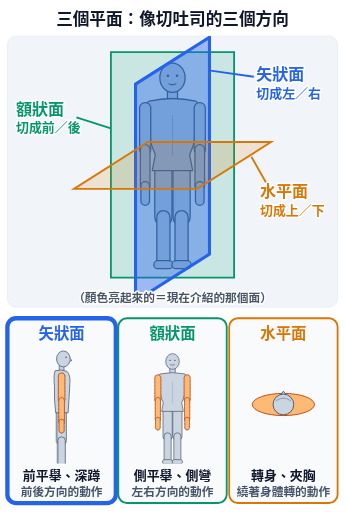
t = 0.00 s
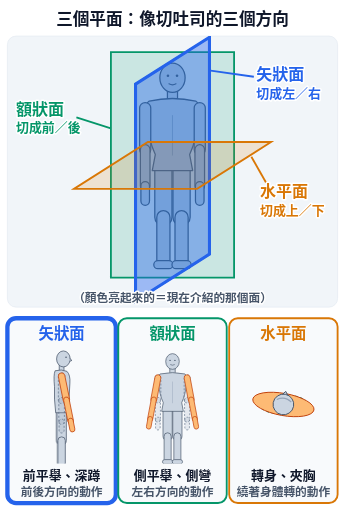
t = 1.05 s
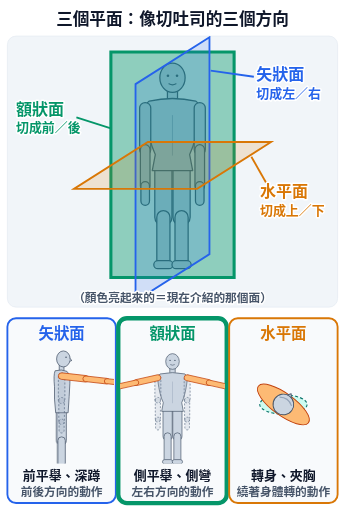
t = 1.95 s
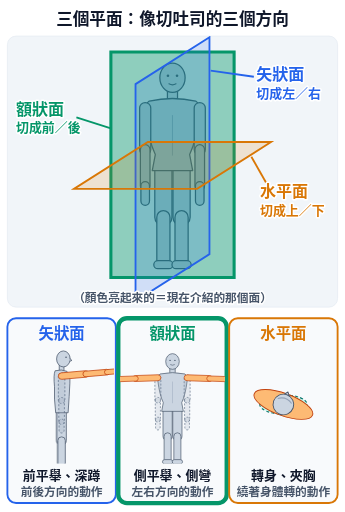
t = 3.00 s
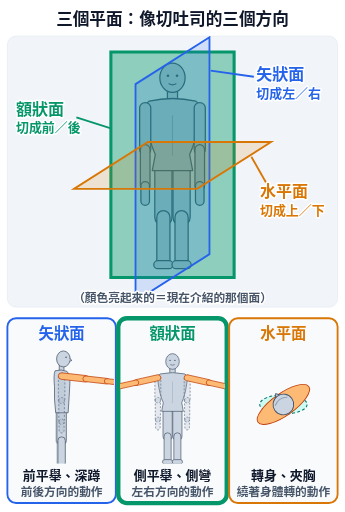
t = 4.05 s
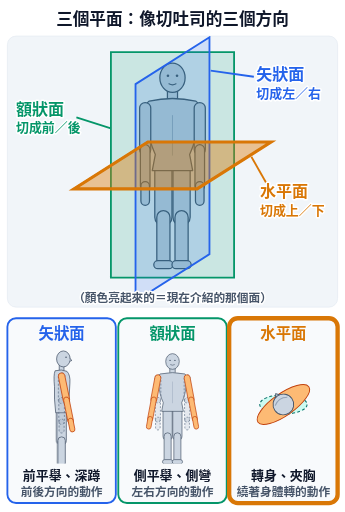
t = 4.95 s

The animated SVG that drew these frames (rendered in a browser with its animation timeline set to each time). Animation: 10 SMIL elements (animate=6,animateTransform=4); one cycle of 6.00 s, repeats indefinitely.

<svg xmlns="http://www.w3.org/2000/svg" viewBox="0 0 560 830" class="anim-fig" data-anim="1" data-peak="2.7" role="img" aria-labelledby="anim-planes-3d-t"><title id="anim-planes-3d-t">三個平面：像切吐司的三個方向</title><defs><clipPath id="anim-planes-3d-clip"><rect x="0" y="0" width="536" height="440" rx="14"/></clipPath><marker id="anim-planes-3d-ah-2563eb" viewBox="0 0 10 10" refX="6" refY="5" markerWidth="4.2" markerHeight="4.2" orient="auto-start-reverse"><path d="M0,0 L10,5 L0,10 z" fill="#2563eb"/></marker><marker id="anim-planes-3d-ah-db2777" viewBox="0 0 10 10" refX="6" refY="5" markerWidth="4.2" markerHeight="4.2" orient="auto-start-reverse"><path d="M0,0 L10,5 L0,10 z" fill="#db2777"/></marker><marker id="anim-planes-3d-ah-c2410c" viewBox="0 0 10 10" refX="6" refY="5" markerWidth="4.2" markerHeight="4.2" orient="auto-start-reverse"><path d="M0,0 L10,5 L0,10 z" fill="#c2410c"/></marker><marker id="anim-planes-3d-ah-0f766e" viewBox="0 0 10 10" refX="6" refY="5" markerWidth="4.2" markerHeight="4.2" orient="auto-start-reverse"><path d="M0,0 L10,5 L0,10 z" fill="#0f766e"/></marker><marker id="anim-planes-3d-ah-7c3aed" viewBox="0 0 10 10" refX="6" refY="5" markerWidth="4.2" markerHeight="4.2" orient="auto-start-reverse"><path d="M0,0 L10,5 L0,10 z" fill="#7c3aed"/></marker><marker id="anim-planes-3d-ah-ca8a04" viewBox="0 0 10 10" refX="6" refY="5" markerWidth="4.2" markerHeight="4.2" orient="auto-start-reverse"><path d="M0,0 L10,5 L0,10 z" fill="#ca8a04"/></marker><marker id="anim-planes-3d-ah-475569" viewBox="0 0 10 10" refX="6" refY="5" markerWidth="4.2" markerHeight="4.2" orient="auto-start-reverse"><path d="M0,0 L10,5 L0,10 z" fill="#475569"/></marker></defs><rect width="560" height="830" rx="18" fill="#ffffff"/><text x="280" y="40" font-family="'Noto Sans TC','Noto Sans CJK TC','PingFang TC','Heiti TC','Microsoft JhengHei',sans-serif" font-size="27" font-weight="900" fill="#0f172a" text-anchor="middle" >三個平面：像切吐司的三個方向</text><g transform="translate(12,58)"><rect width="536" height="440" rx="14" fill="#f1f5f9" stroke="#e2e8f0"/><g clip-path="url(#anim-planes-3d-clip)"><g transform="translate(48.2,30) scale(0.82)"><path d="M233,228 L233,322 A17,17 0 0 0 267,322 L267,228 A17,17 0 0 0 233,228 Z" fill="#cbd5e1" stroke="#475569" stroke-width="2.5" stroke-linejoin="round" /><g><path d="M237,322 L237,406 A13,13 0 0 0 263,406 L263,322 A13,13 0 0 0 237,322 Z" fill="#cbd5e1" stroke="#475569" stroke-width="2.5" stroke-linejoin="round" /><g><path d="M239,424 L261,424 A8,8 0 0 0 261,408 L239,408 A8,8 0 0 0 239,424 Z" fill="#cbd5e1" stroke="#475569" stroke-width="2.5" stroke-linejoin="round" /></g></g><path d="M269,228 L269,322 A17,17 0 0 0 303,322 L303,228 A17,17 0 0 0 269,228 Z" fill="#cbd5e1" stroke="#475569" stroke-width="2.5" stroke-linejoin="round" /><g><path d="M273,322 L273,406 A13,13 0 0 0 299,406 L299,322 A13,13 0 0 0 273,322 Z" fill="#cbd5e1" stroke="#475569" stroke-width="2.5" stroke-linejoin="round" /><g><path d="M275,424 L297,424 A8,8 0 0 0 297,408 L275,408 A8,8 0 0 0 275,424 Z" fill="#cbd5e1" stroke="#475569" stroke-width="2.5" stroke-linejoin="round" /></g></g><path d="M258,66 L258,92 A10,10 0 0 0 278,92 L278,66 A10,10 0 0 0 258,66 Z" fill="#cbd5e1" stroke="#475569" stroke-width="2.5" stroke-linejoin="round" /><path d="M222,92 Q268,82 314,92 Q324,98 322,118 Q316,168 302,198 L308,230 L228,230 L234,198 Q220,168 214,118 Q212,98 222,92 Z" fill="#cbd5e1" stroke="#475569" stroke-width="2.5" stroke-linejoin="round"/><path d="M268,120 L268,200" stroke="#94a3b8" stroke-width="1.6"/><ellipse cx="268" cy="46" rx="25" ry="29" fill="#cbd5e1" stroke="#475569" stroke-width="2.5"/><circle cx="259" cy="42" r="2.6" fill="#475569"/><circle cx="277" cy="42" r="2.6" fill="#475569"/><path d="M261,58 Q268,62 275,58" fill="none" stroke="#475569" stroke-width="2.2" stroke-linecap="round"/><path d="M203,106 L203,188 A11,11 0 0 0 225,188 L225,106 A11,11 0 0 0 203,106 Z" fill="#cbd5e1" stroke="#475569" stroke-width="2.5" stroke-linejoin="round" /><g><path d="M204.5,188 L204.5,260 A9.5,9.5 0 0 0 223.5,260 L223.5,188 A9.5,9.5 0 0 0 204.5,188 Z" fill="#cbd5e1" stroke="#475569" stroke-width="2.5" stroke-linejoin="round" /><path d="M205.5,260 L205.5,290 A8.5,8.5 0 0 0 222.5,290 L222.5,260 A8.5,8.5 0 0 0 205.5,260 Z" fill="#cbd5e1" stroke="#475569" stroke-width="2.5" stroke-linejoin="round" /></g><path d="M311,106 L311,188 A11,11 0 0 0 333,188 L333,106 A11,11 0 0 0 311,106 Z" fill="#cbd5e1" stroke="#475569" stroke-width="2.5" stroke-linejoin="round" /><g><path d="M312.5,188 L312.5,260 A9.5,9.5 0 0 0 331.5,260 L331.5,188 A9.5,9.5 0 0 0 312.5,188 Z" fill="#cbd5e1" stroke="#475569" stroke-width="2.5" stroke-linejoin="round" /><path d="M313.5,260 L313.5,290 A8.5,8.5 0 0 0 330.5,290 L330.5,260 A8.5,8.5 0 0 0 313.5,260 Z" fill="#cbd5e1" stroke="#475569" stroke-width="2.5" stroke-linejoin="round" /></g></g><path d="M168,26 L368,26 L368,392 L168,392 Z" fill="#059669" fill-opacity=".16" stroke="#059669" stroke-width="3"/><path d="M168,26 L368,26 L368,392 L168,392 Z" fill="#059669" fill-opacity=".30" stroke="#059669" stroke-width="5" opacity="0"><animate attributeName="opacity" values="0;1;0" keyTimes="0;0.3;0.7" dur="6.0s" repeatCount="indefinite" calcMode="discrete"/></path><path d="M208,78 L328,2 L328,354 L208,430 Z" fill="#2563eb" fill-opacity=".16" stroke="#2563eb" stroke-width="3"/><path d="M208,78 L328,2 L328,354 L208,430 Z" fill="#2563eb" fill-opacity=".30" stroke="#2563eb" stroke-width="5" opacity="0"><animate attributeName="opacity" values="1;0" keyTimes="0;0.3" dur="6.0s" repeatCount="indefinite" calcMode="discrete"/></path><path d="M108,248 L308,248 L428,172 L228,172 Z" fill="#d97706" fill-opacity=".16" stroke="#d97706" stroke-width="3"/><path d="M108,248 L308,248 L428,172 L228,172 Z" fill="#d97706" fill-opacity=".30" stroke="#d97706" stroke-width="5" opacity="0"><animate attributeName="opacity" values="0;1" keyTimes="0;0.7" dur="6.0s" repeatCount="indefinite" calcMode="discrete"/></path><line x1="400" y1="66" x2="330" y2="56" stroke="#2563eb" stroke-width="3"/><text x="404" y="72" font-family="'Noto Sans TC','Noto Sans CJK TC','PingFang TC','Heiti TC','Microsoft JhengHei',sans-serif" font-size="26" font-weight="900" fill="#2563eb" text-anchor="start" stroke="#fff" stroke-width="5" paint-order="stroke" stroke-linejoin="round">矢狀面</text><text x="404" y="100" font-family="'Noto Sans TC','Noto Sans CJK TC','PingFang TC','Heiti TC','Microsoft JhengHei',sans-serif" font-size="21" font-weight="800" fill="#2563eb" text-anchor="start" stroke="#fff" stroke-width="5" paint-order="stroke" stroke-linejoin="round">切成左／右</text><line x1="112" y1="132" x2="168" y2="150" stroke="#059669" stroke-width="3"/><text x="14" y="128" font-family="'Noto Sans TC','Noto Sans CJK TC','PingFang TC','Heiti TC','Microsoft JhengHei',sans-serif" font-size="26" font-weight="900" fill="#059669" text-anchor="start" stroke="#fff" stroke-width="5" paint-order="stroke" stroke-linejoin="round">額狀面</text><text x="14" y="156" font-family="'Noto Sans TC','Noto Sans CJK TC','PingFang TC','Heiti TC','Microsoft JhengHei',sans-serif" font-size="21" font-weight="800" fill="#059669" text-anchor="start" stroke="#fff" stroke-width="5" paint-order="stroke" stroke-linejoin="round">切成前／後</text><line x1="420" y1="238" x2="396" y2="196" stroke="#d97706" stroke-width="3"/><text x="410" y="262" font-family="'Noto Sans TC','Noto Sans CJK TC','PingFang TC','Heiti TC','Microsoft JhengHei',sans-serif" font-size="26" font-weight="900" fill="#d97706" text-anchor="start" stroke="#fff" stroke-width="5" paint-order="stroke" stroke-linejoin="round">水平面</text><text x="410" y="290" font-family="'Noto Sans TC','Noto Sans CJK TC','PingFang TC','Heiti TC','Microsoft JhengHei',sans-serif" font-size="21" font-weight="800" fill="#d97706" text-anchor="start" stroke="#fff" stroke-width="5" paint-order="stroke" stroke-linejoin="round">切成上／下</text><text x="268" y="432" font-family="'Noto Sans TC','Noto Sans CJK TC','PingFang TC','Heiti TC','Microsoft JhengHei',sans-serif" font-size="19" font-weight="700" fill="#475569" text-anchor="middle" stroke="#fff" stroke-width="5" paint-order="stroke" stroke-linejoin="round">（顏色亮起來的＝現在介紹的那個面）</text></g></g><g transform="translate(12,516)"><clipPath id="anim-planes-3d-mc0"><rect x="3" y="40" width="170" height="196"/></clipPath><rect width="176" height="300" rx="14" fill="#f8fafc" stroke="#2563eb" stroke-width="3"/><rect width="176" height="300" rx="14" fill="none" stroke="#2563eb" stroke-width="7" opacity="0"><animate attributeName="opacity" values="1;0" keyTimes="0;0.3" dur="6.0s" repeatCount="indefinite" calcMode="discrete"/></rect><text x="88" y="34" font-family="'Noto Sans TC','Noto Sans CJK TC','PingFang TC','Heiti TC','Microsoft JhengHei',sans-serif" font-size="25" font-weight="900" fill="#2563eb" text-anchor="middle" >矢狀面</text><g clip-path="url(#anim-planes-3d-mc0)"><g transform="translate(-32.0,44) scale(0.48)"><g opacity=".5"><path d="M231,226 L231,322 A16,16 0 0 0 263,322 L263,226 A16,16 0 0 0 231,226 Z" fill="#cbd5e1" stroke="#475569" stroke-width="2.5" stroke-linejoin="round" /><g><path d="M234.5,322 L234.5,408 A12.5,12.5 0 0 0 259.5,408 L259.5,322 A12.5,12.5 0 0 0 234.5,322 Z" fill="#cbd5e1" stroke="#475569" stroke-width="2.5" stroke-linejoin="round" /><g><path d="M240.6,422 L282.6,424 A8,8 0 0 0 283.4,408 L241.4,406 A8,8 0 0 0 240.6,422 Z" fill="#cbd5e1" stroke="#475569" stroke-width="2.5" stroke-linejoin="round" /></g></g></g><path d="M234,226 L234,322 A16,16 0 0 0 266,322 L266,226 A16,16 0 0 0 234,226 Z" fill="#cbd5e1" stroke="#475569" stroke-width="2.5" stroke-linejoin="round" /><g><path d="M237.5,322 L237.5,408 A12.5,12.5 0 0 0 262.5,408 L262.5,322 A12.5,12.5 0 0 0 237.5,322 Z" fill="#cbd5e1" stroke="#475569" stroke-width="2.5" stroke-linejoin="round" /><g><path d="M243.6,422 L285.6,424 A8,8 0 0 0 286.4,408 L244.4,406 A8,8 0 0 0 243.6,422 Z" fill="#cbd5e1" stroke="#475569" stroke-width="2.5" stroke-linejoin="round" /></g></g><path d="M242,64 L242,90 A8,8 0 0 0 258,90 L258,64 A8,8 0 0 0 242,64 Z" fill="#cbd5e1" stroke="#475569" stroke-width="2.5" stroke-linejoin="round" /><path d="M228,86 Q250,80 268,88 Q280,100 278,128 Q276,170 272,228 L230,228 Q224,180 226,140 Q222,100 228,86 Z" fill="#cbd5e1" stroke="#475569" stroke-width="2.5" stroke-linejoin="round"/><ellipse cx="256" cy="46" rx="23" ry="27" fill="#cbd5e1" stroke="#475569" stroke-width="2.5"/><path d="M277,44 l8,7 l-8,3" fill="#cbd5e1" stroke="#475569" stroke-width="2.5" stroke-linejoin="round"/><circle cx="265" cy="40" r="2.6" fill="#475569"/><path d="M239,104 L239,186 A11,11 0 0 0 261,186 L261,104 A11,11 0 0 0 239,104 Z" fill="#94a3b8" stroke="#64748b" stroke-width="2.5" stroke-linejoin="round" fill-opacity=".2" stroke-dasharray="7 6"/><path d="M240.5,186 L240.5,258 A9.5,9.5 0 0 0 259.5,258 L259.5,186 A9.5,9.5 0 0 0 240.5,186 Z" fill="#94a3b8" stroke="#64748b" stroke-width="2.5" stroke-linejoin="round" fill-opacity=".2" stroke-dasharray="7 6"/><path d="M241.5,258 L241.5,288 A8.5,8.5 0 0 0 258.5,288 L258.5,258 A8.5,8.5 0 0 0 241.5,258 Z" fill="#94a3b8" stroke="#64748b" stroke-width="2.5" stroke-linejoin="round" fill-opacity=".2" stroke-dasharray="7 6"/><g><animateTransform attributeName="transform" type="rotate" values="0 250 104;0 250 104;-95 250 104;-95 250 104;0 250 104;0 250 104" keyTimes="0;0.1;0.4;0.6;0.9;1" dur="6.0s" repeatCount="indefinite" calcMode="spline" keySplines="0.45 0 0.55 1;0.45 0 0.55 1;0.45 0 0.55 1;0.45 0 0.55 1;0.45 0 0.55 1"/><path d="M239,104 L239,186 A11,11 0 0 0 261,186 L261,104 A11,11 0 0 0 239,104 Z" fill="#fdba74" stroke="#c2410c" stroke-width="2.5" stroke-linejoin="round" /><g><path d="M240.5,186 L240.5,258 A9.5,9.5 0 0 0 259.5,258 L259.5,186 A9.5,9.5 0 0 0 240.5,186 Z" fill="#fdba74" stroke="#c2410c" stroke-width="2.5" stroke-linejoin="round" /><path d="M241.5,258 L241.5,288 A8.5,8.5 0 0 0 258.5,288 L258.5,258 A8.5,8.5 0 0 0 241.5,258 Z" fill="#fdba74" stroke="#c2410c" stroke-width="2.5" stroke-linejoin="round" /></g></g></g></g><text x="88" y="262" font-family="'Noto Sans TC','Noto Sans CJK TC','PingFang TC','Heiti TC','Microsoft JhengHei',sans-serif" font-size="21" font-weight="800" fill="#0f172a" text-anchor="middle" >前平舉、深蹲</text><text x="88" y="288" font-family="'Noto Sans TC','Noto Sans CJK TC','PingFang TC','Heiti TC','Microsoft JhengHei',sans-serif" font-size="19" font-weight="700" fill="#475569" text-anchor="middle" >前後方向的動作</text></g><g transform="translate(192,516)"><clipPath id="anim-planes-3d-mc1"><rect x="3" y="40" width="170" height="196"/></clipPath><rect width="176" height="300" rx="14" fill="#f8fafc" stroke="#059669" stroke-width="3"/><rect width="176" height="300" rx="14" fill="none" stroke="#059669" stroke-width="7" opacity="0"><animate attributeName="opacity" values="0;1;0" keyTimes="0;0.3;0.7" dur="6.0s" repeatCount="indefinite" calcMode="discrete"/></rect><text x="88" y="34" font-family="'Noto Sans TC','Noto Sans CJK TC','PingFang TC','Heiti TC','Microsoft JhengHei',sans-serif" font-size="25" font-weight="900" fill="#059669" text-anchor="middle" >額狀面</text><g clip-path="url(#anim-planes-3d-mc1)"><g transform="translate(-29.92,50) scale(0.44)"><path d="M233,228 L233,322 A17,17 0 0 0 267,322 L267,228 A17,17 0 0 0 233,228 Z" fill="#cbd5e1" stroke="#475569" stroke-width="2.5" stroke-linejoin="round" /><g><path d="M237,322 L237,406 A13,13 0 0 0 263,406 L263,322 A13,13 0 0 0 237,322 Z" fill="#cbd5e1" stroke="#475569" stroke-width="2.5" stroke-linejoin="round" /><g><path d="M239,424 L261,424 A8,8 0 0 0 261,408 L239,408 A8,8 0 0 0 239,424 Z" fill="#cbd5e1" stroke="#475569" stroke-width="2.5" stroke-linejoin="round" /></g></g><path d="M269,228 L269,322 A17,17 0 0 0 303,322 L303,228 A17,17 0 0 0 269,228 Z" fill="#cbd5e1" stroke="#475569" stroke-width="2.5" stroke-linejoin="round" /><g><path d="M273,322 L273,406 A13,13 0 0 0 299,406 L299,322 A13,13 0 0 0 273,322 Z" fill="#cbd5e1" stroke="#475569" stroke-width="2.5" stroke-linejoin="round" /><g><path d="M275,424 L297,424 A8,8 0 0 0 297,408 L275,408 A8,8 0 0 0 275,424 Z" fill="#cbd5e1" stroke="#475569" stroke-width="2.5" stroke-linejoin="round" /></g></g><path d="M258,66 L258,92 A10,10 0 0 0 278,92 L278,66 A10,10 0 0 0 258,66 Z" fill="#cbd5e1" stroke="#475569" stroke-width="2.5" stroke-linejoin="round" /><path d="M222,92 Q268,82 314,92 Q324,98 322,118 Q316,168 302,198 L308,230 L228,230 L234,198 Q220,168 214,118 Q212,98 222,92 Z" fill="#cbd5e1" stroke="#475569" stroke-width="2.5" stroke-linejoin="round"/><path d="M268,120 L268,200" stroke="#94a3b8" stroke-width="1.6"/><ellipse cx="268" cy="46" rx="25" ry="29" fill="#cbd5e1" stroke="#475569" stroke-width="2.5"/><circle cx="259" cy="42" r="2.6" fill="#475569"/><circle cx="277" cy="42" r="2.6" fill="#475569"/><path d="M261,58 Q268,62 275,58" fill="none" stroke="#475569" stroke-width="2.2" stroke-linecap="round"/><path d="M203,106 L203,188 A11,11 0 0 0 225,188 L225,106 A11,11 0 0 0 203,106 Z" fill="#94a3b8" stroke="#64748b" stroke-width="2.5" stroke-linejoin="round" fill-opacity=".2" stroke-dasharray="7 6"/><path d="M204.5,188 L204.5,260 A9.5,9.5 0 0 0 223.5,260 L223.5,188 A9.5,9.5 0 0 0 204.5,188 Z" fill="#94a3b8" stroke="#64748b" stroke-width="2.5" stroke-linejoin="round" fill-opacity=".2" stroke-dasharray="7 6"/><path d="M205.5,260 L205.5,290 A8.5,8.5 0 0 0 222.5,290 L222.5,260 A8.5,8.5 0 0 0 205.5,260 Z" fill="#94a3b8" stroke="#64748b" stroke-width="2.5" stroke-linejoin="round" fill-opacity=".2" stroke-dasharray="7 6"/><g><animateTransform attributeName="transform" type="rotate" values="0 214 106;0 214 106;88 214 106;88 214 106;0 214 106;0 214 106" keyTimes="0;0.1;0.4;0.6;0.9;1" dur="6.0s" repeatCount="indefinite" calcMode="spline" keySplines="0.45 0 0.55 1;0.45 0 0.55 1;0.45 0 0.55 1;0.45 0 0.55 1;0.45 0 0.55 1"/><path d="M203,106 L203,188 A11,11 0 0 0 225,188 L225,106 A11,11 0 0 0 203,106 Z" fill="#fdba74" stroke="#c2410c" stroke-width="2.5" stroke-linejoin="round" /><g><path d="M204.5,188 L204.5,260 A9.5,9.5 0 0 0 223.5,260 L223.5,188 A9.5,9.5 0 0 0 204.5,188 Z" fill="#fdba74" stroke="#c2410c" stroke-width="2.5" stroke-linejoin="round" /><path d="M205.5,260 L205.5,290 A8.5,8.5 0 0 0 222.5,290 L222.5,260 A8.5,8.5 0 0 0 205.5,260 Z" fill="#fdba74" stroke="#c2410c" stroke-width="2.5" stroke-linejoin="round" /></g></g><path d="M311,106 L311,188 A11,11 0 0 0 333,188 L333,106 A11,11 0 0 0 311,106 Z" fill="#94a3b8" stroke="#64748b" stroke-width="2.5" stroke-linejoin="round" fill-opacity=".2" stroke-dasharray="7 6"/><path d="M312.5,188 L312.5,260 A9.5,9.5 0 0 0 331.5,260 L331.5,188 A9.5,9.5 0 0 0 312.5,188 Z" fill="#94a3b8" stroke="#64748b" stroke-width="2.5" stroke-linejoin="round" fill-opacity=".2" stroke-dasharray="7 6"/><path d="M313.5,260 L313.5,290 A8.5,8.5 0 0 0 330.5,290 L330.5,260 A8.5,8.5 0 0 0 313.5,260 Z" fill="#94a3b8" stroke="#64748b" stroke-width="2.5" stroke-linejoin="round" fill-opacity=".2" stroke-dasharray="7 6"/><g><animateTransform attributeName="transform" type="rotate" values="0 322 106;0 322 106;-88 322 106;-88 322 106;0 322 106;0 322 106" keyTimes="0;0.1;0.4;0.6;0.9;1" dur="6.0s" repeatCount="indefinite" calcMode="spline" keySplines="0.45 0 0.55 1;0.45 0 0.55 1;0.45 0 0.55 1;0.45 0 0.55 1;0.45 0 0.55 1"/><path d="M311,106 L311,188 A11,11 0 0 0 333,188 L333,106 A11,11 0 0 0 311,106 Z" fill="#fdba74" stroke="#c2410c" stroke-width="2.5" stroke-linejoin="round" /><g><path d="M312.5,188 L312.5,260 A9.5,9.5 0 0 0 331.5,260 L331.5,188 A9.5,9.5 0 0 0 312.5,188 Z" fill="#fdba74" stroke="#c2410c" stroke-width="2.5" stroke-linejoin="round" /><path d="M313.5,260 L313.5,290 A8.5,8.5 0 0 0 330.5,290 L330.5,260 A8.5,8.5 0 0 0 313.5,260 Z" fill="#fdba74" stroke="#c2410c" stroke-width="2.5" stroke-linejoin="round" /></g></g></g></g><text x="88" y="262" font-family="'Noto Sans TC','Noto Sans CJK TC','PingFang TC','Heiti TC','Microsoft JhengHei',sans-serif" font-size="21" font-weight="800" fill="#0f172a" text-anchor="middle" >側平舉、側彎</text><text x="88" y="288" font-family="'Noto Sans TC','Noto Sans CJK TC','PingFang TC','Heiti TC','Microsoft JhengHei',sans-serif" font-size="19" font-weight="700" fill="#475569" text-anchor="middle" >左右方向的動作</text></g><g transform="translate(372,516)"><clipPath id="anim-planes-3d-mc2"><rect x="3" y="40" width="170" height="196"/></clipPath><rect width="176" height="300" rx="14" fill="#f8fafc" stroke="#d97706" stroke-width="3"/><rect width="176" height="300" rx="14" fill="none" stroke="#d97706" stroke-width="7" opacity="0"><animate attributeName="opacity" values="0;1" keyTimes="0;0.7" dur="6.0s" repeatCount="indefinite" calcMode="discrete"/></rect><text x="88" y="34" font-family="'Noto Sans TC','Noto Sans CJK TC','PingFang TC','Heiti TC','Microsoft JhengHei',sans-serif" font-size="25" font-weight="900" fill="#d97706" text-anchor="middle" >水平面</text><g clip-path="url(#anim-planes-3d-mc2)"><g transform="translate(-72.79999999999998,-10) scale(0.6)"><ellipse cx="268" cy="250" rx="64" ry="26" fill="#ccfbf1" stroke="#0f766e" stroke-width="3" stroke-dasharray="8 6"/><g><animateTransform attributeName="transform" type="rotate" values="0 268 250;0 268 250;36 268 250;36 268 250;-36 268 250;-36 268 250;0 268 250" keyTimes="0;0.1;0.3;0.4;0.7;0.8;1" dur="6.0s" repeatCount="indefinite" calcMode="spline" keySplines="0.45 0 0.55 1;0.45 0 0.55 1;0.45 0 0.55 1;0.45 0 0.55 1;0.45 0 0.55 1;0.45 0 0.55 1"/><ellipse cx="268" cy="250" rx="84" ry="30" fill="#fdba74" stroke="#c2410c" stroke-width="2.5" /><path d="M268,214 L259,226 L277,226 Z" fill="#cbd5e1" stroke="#475569" stroke-width="2.5" stroke-linejoin="round"/><circle cx="268" cy="250" r="28" fill="#cbd5e1" stroke="#475569" stroke-width="2.5"/><path d="M248,240 Q268,226 288,240" fill="none" stroke="#94a3b8" stroke-width="3"/></g></g></g><text x="88" y="262" font-family="'Noto Sans TC','Noto Sans CJK TC','PingFang TC','Heiti TC','Microsoft JhengHei',sans-serif" font-size="21" font-weight="800" fill="#0f172a" text-anchor="middle" >轉身、夾胸</text><text x="88" y="288" font-family="'Noto Sans TC','Noto Sans CJK TC','PingFang TC','Heiti TC','Microsoft JhengHei',sans-serif" font-size="19" font-weight="700" fill="#475569" text-anchor="middle" >繞著身體轉的動作</text></g></svg>
